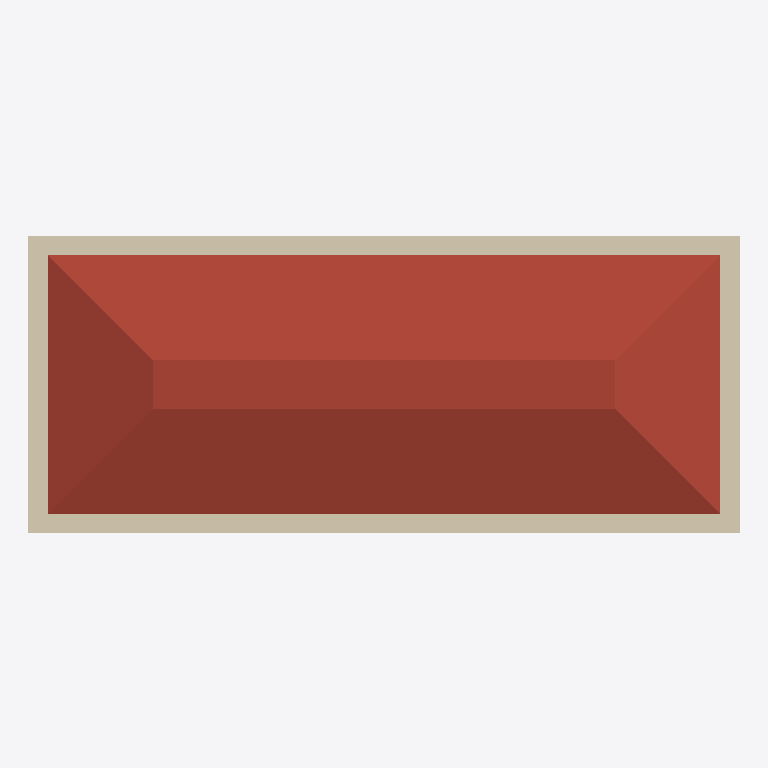
Plan cut of the same IFC building model at storey 'Level 2' (level 4.00 m, cut at 5.40 m), seen from above with north up, elements coloured by IFC class: 4 walls (beige), 1 roof (red-brown). Cut surfaces are drawn darker.
Extent 11.0 m × 4.7 m × 5.8 m (x, y, z). Storeys (2): Level 1 at 0.00 m; Level 2 at 4.00 m. Elements (16): 4 IfcBuildingElementProxy, 4 IfcWallStandardCase, 4 IfcWindow, 1 IfcCovering, 1 IfcDoor, 1 IfcRoof, 1 IfcSlab.

HEADER;
FILE_DESCRIPTION(('ViewDefinition [CoordinationView_V2.0]','RevitIdentifiers [VersionGUID: af51ef8d-3b1e-4f4c-ac6e-3a15c2661bf4, NumberOfSaves: 1]','CoordinateReference [CoordinateBase: Shared Coordinates]'),'2;1');
FILE_NAME('0001','2023-07-03T20:59:50+01:00',(''),(''),'ODA SDAI 22.12','23.0.10.18 - Exporter 23.2.3.0 - Alternate UI 23.2.3.0','');
FILE_SCHEMA(('IFC2X3'));
ENDSEC;
DATA;
#90=IFCPROJECT('16ptFjkWnCdh4kqFvB0NRX',#18,'0001',$,$,'Project Name','Project Status',(#85),#82);
#105=IFCSITE('16ptFjkWnCdh4kqFvB0NRZ',#18,'Default',$,$,#104,$,$,.ELEMENT.,$,$,$,$,$);
#95=IFCBUILDING('16ptFjkWnCdh4kqFvB0NRW',#18,'',$,$,#93,$,'',.ELEMENT.,$,$,$);
#98=IFCBUILDINGSTOREY('3Zu5Bv0LOHrPC10026FoQQ',#18,'Level 1',$,'Level:8mm Head',#97,$,'Level 1',.ELEMENT.,0.0);
#102=IFCBUILDINGSTOREY('15Z0v90RiHrPC20026FoKR',#18,'Level 2',$,'Level:8mm Head',#101,$,'Level 2',.ELEMENT.,4000.0000000000005);
#277=IFCROOF('1Ryb8XgUj3gebyYvJGdUFw',#18,'Basic Roof:Generic - 400mm:350525',$,'Basic Roof:Generic - 400mm',#275,$,'350525',.NOTDEFINED.);
#127=IFCWALLSTANDARDCASE('1Ryb8XgUj3gebyYvJGdUAP',#18,'Basic Wall:Generic - 300mm:350302',$,'Basic Wall:Generic - 300mm',#111,#126,'350302');
#195=IFCWALLSTANDARDCASE('1Ryb8XgUj3gebyYvJGdU9n',#18,'Basic Wall:Generic - 300mm:350390',$,'Basic Wall:Generic - 300mm',#183,#194,'350390');
#170=IFCWALLSTANDARDCASE('1Ryb8XgUj3gebyYvJGdU9C',#18,'Basic Wall:Generic - 300mm:350347',$,'Basic Wall:Generic - 300mm',#158,#169,'350347');
#220=IFCWALLSTANDARDCASE('1Ryb8XgUj3gebyYvJGdU8f',#18,'Basic Wall:Generic - 300mm:350446',$,'Basic Wall:Generic - 300mm',#208,#219,'350446');
ENDSEC;